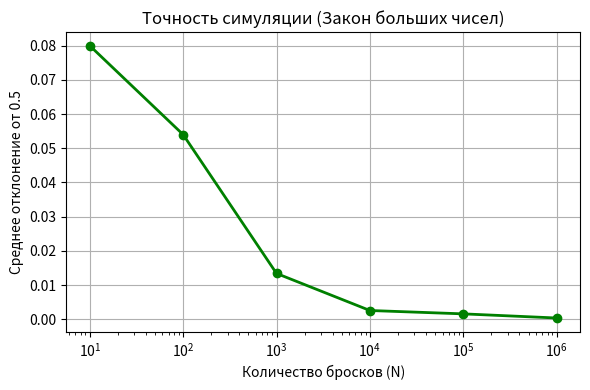
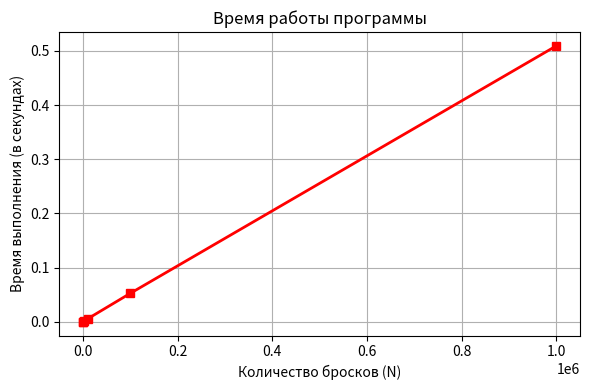

Reproduce these figures in Python, in order.
import matplotlib.pyplot as plt


n_values = [10, 100, 1000, 10000, 100000, 1000000]
deviations = [0.07999999999999999, 0.05400000000000001, 0.013400000000000013, 0.0025599999999999954, 0.0015759999999999884, 0.00036620000000000543]
times = [0.000014140200028123217, 0.000052111199966020647, 0.0005201136000096085, 0.005559599599996546, 0.0525527172000011, 0.5093700509999962]

# --- Первый график (Точность симуляции) ---
plt.figure(figsize=(6, 4))
plt.plot(n_values, deviations, marker='o', color='green', linewidth=2)
plt.xscale('log')

plt.title('Точность симуляции (Закон больших чисел)')
plt.xlabel('Количество бросков (N)')
plt.ylabel('Среднее отклонение от 0.5')
plt.grid(True)
plt.tight_layout()
plt.savefig('chart_deviation.png')
plt.show()

# --- Второй график (Производительность программы) ---
plt.figure(figsize=(6, 4))
plt.plot(n_values, times, marker='s', color='red', linewidth=2)

plt.title('Время работы программы')
plt.xlabel('Количество бросков (N)')
plt.ylabel('Время выполнения (в секундах)')
plt.grid(True)
plt.tight_layout()
plt.savefig('chart_time.png')
plt.show()
